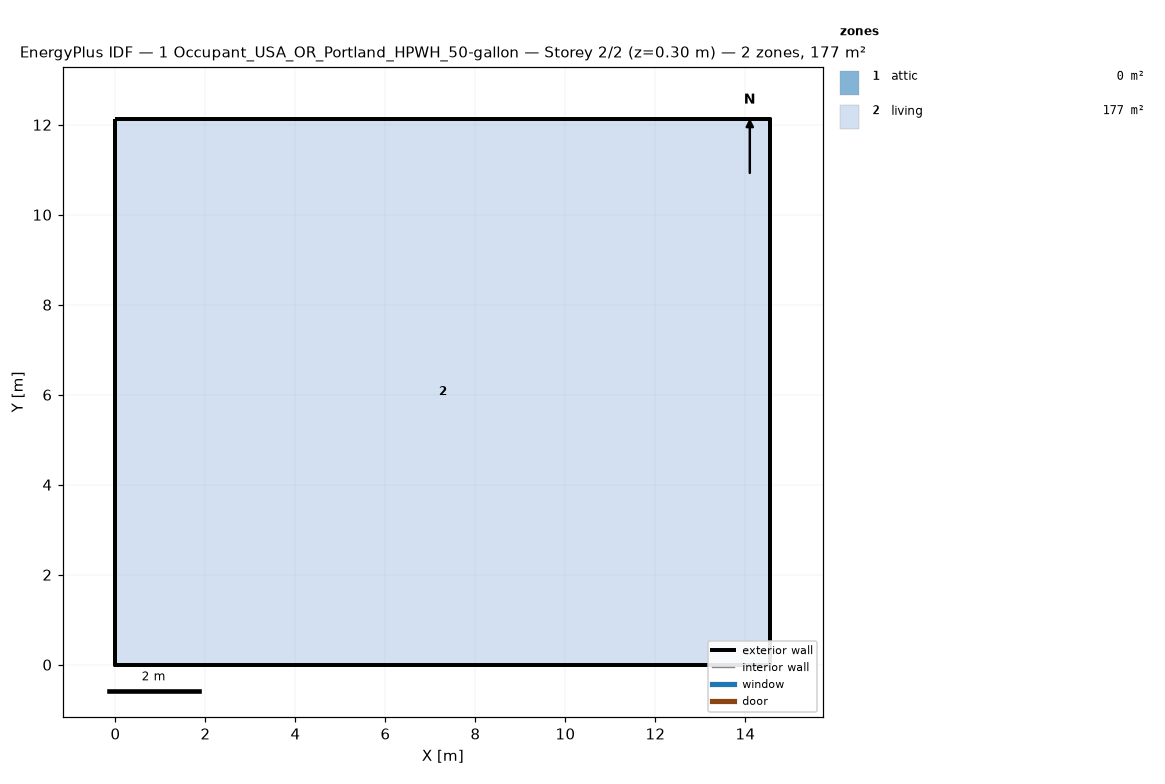
=== STOREY PLAN SPEC (per zone: floor XY polygon, exterior-wall plan segments, windows/doors) ===
zone 1: attic  (0.0 m²)
  exterior wall: (14.55, 0.00) – (14.55, 12.13) – (14.55, 6.06)  [18.2 m]
  exterior wall: (0.00, 12.13) – (0.00, 0.00) – (0.00, 6.06)  [18.2 m]
zone 2: living  (176.5 m²)
  floor: (0.00, 0.00) (0.00, 12.13) (14.55, 12.13) (14.55, 0.00)
  exterior wall: (0.00, 0.00) – (14.55, 0.00)  [14.6 m]
  exterior wall: (14.55, 0.00) – (14.55, 12.13)  [12.1 m]
  exterior wall: (14.55, 12.13) – (0.00, 12.13)  [14.6 m]
  exterior wall: (0.00, 12.13) – (0.00, 0.00)  [12.1 m]

=== DERIVED (storey summary) ===
Building: 1 Occupant_USA_OR_Portland_HPWH_50-gallon
Storey: 2 of 2  (floor level z = 0.30 m)
Storey gross floor area: 176.5 m²
Zones on this storey: 2
  - attic: floor 0.0 m²; exterior wall 36.4 m (24.5 m²); WWR 0.0%
  - living: floor 176.5 m²; exterior wall 53.4 m (146.4 m²); WWR 0.0%
Zone adjacency: (none detected)